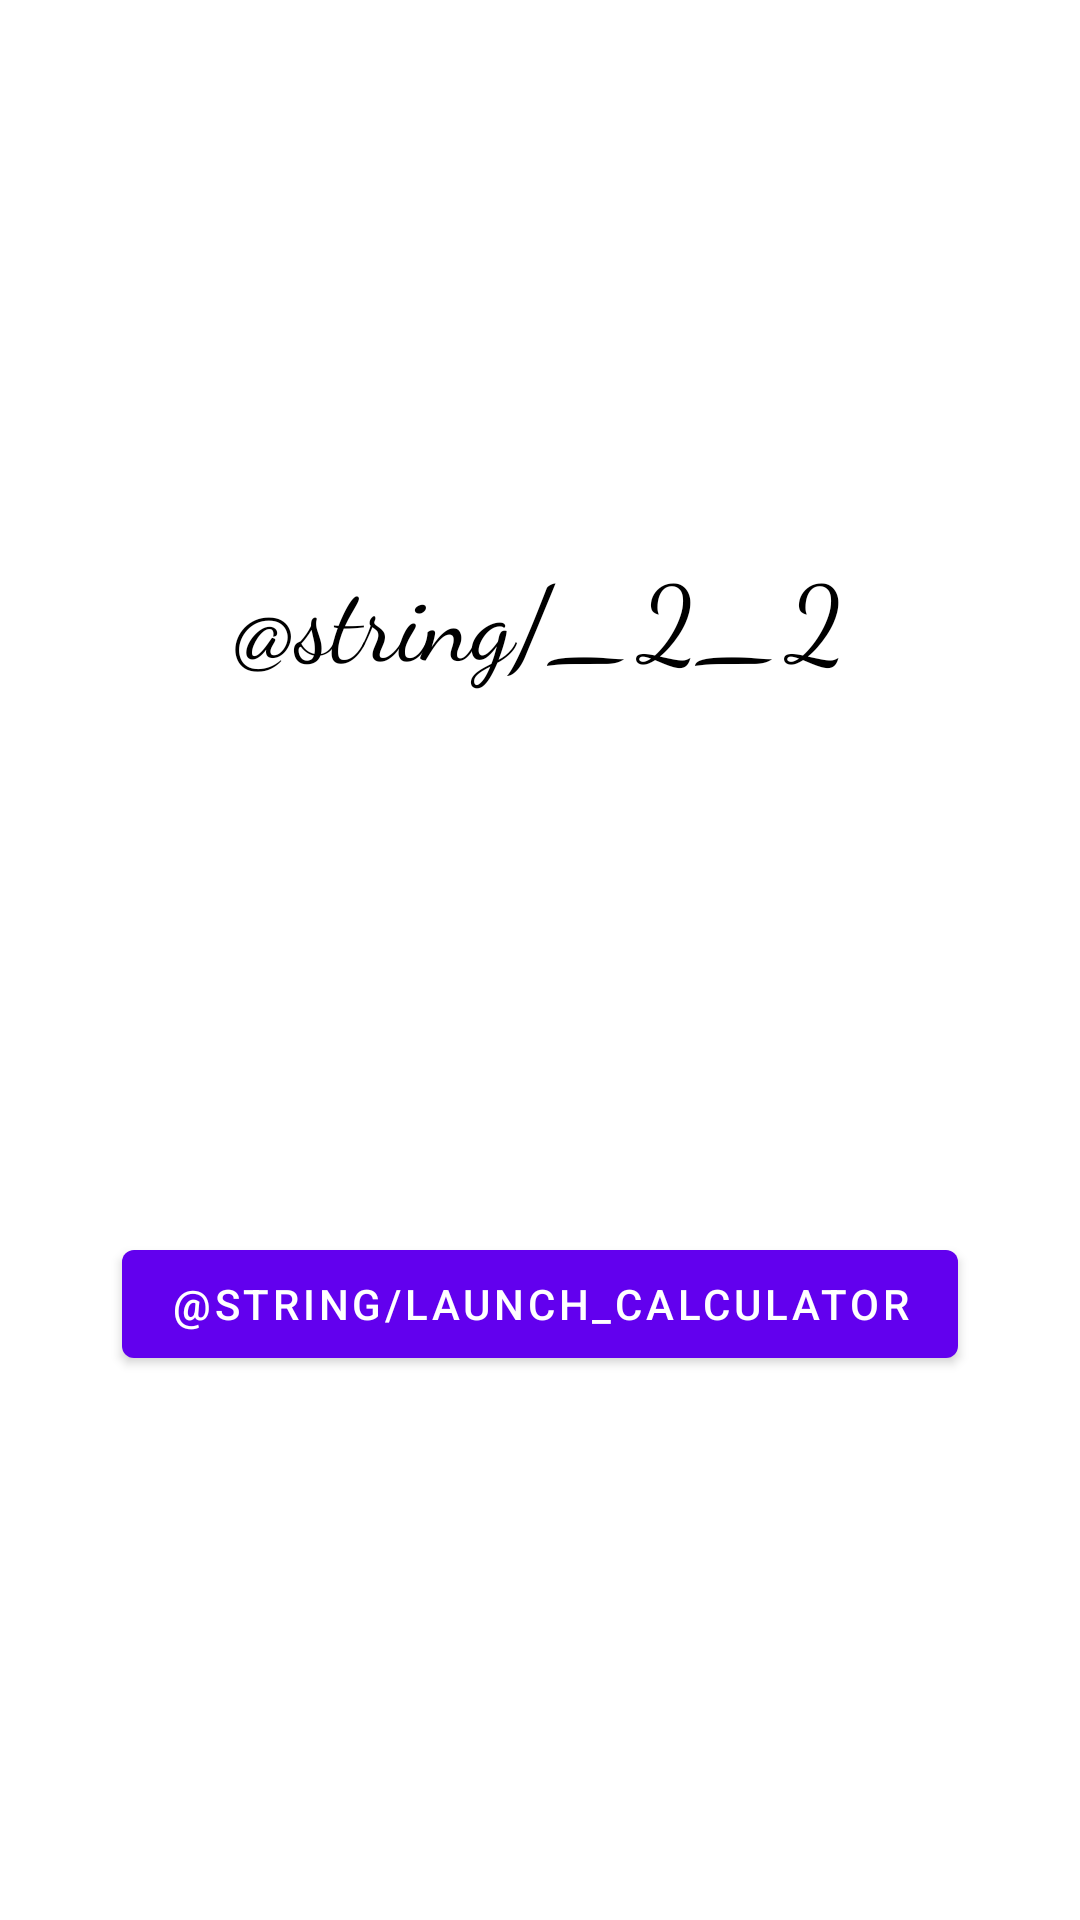

Here is an Android app screen rendered from its layout file. Give the layout XML and the strings, colors and styles it references.
<!-- AndroidManifest.xml: application theme Theme.MyCalculator -->
<!-- res/layout/activity_calc_activator.xml -->
<?xml version="1.0" encoding="utf-8"?>
<androidx.constraintlayout.widget.ConstraintLayout xmlns:android="http://schemas.android.com/apk/res/android"
    xmlns:app="http://schemas.android.com/apk/res-auto"
    xmlns:tools="http://schemas.android.com/tools"
    android:layout_width="match_parent"
    android:layout_height="match_parent"
    tools:context=".CalcActivator">

    <TextView
        android:id="@+id/textView"
        style="@style/NiceText"
        android:layout_width="wrap_content"
        android:layout_height="wrap_content"
        android:text="@string/_2_2"
        app:layout_constraintBottom_toTopOf="@+id/launch_calc"
        app:layout_constraintEnd_toEndOf="parent"
        app:layout_constraintStart_toStartOf="parent"
        app:layout_constraintTop_toTopOf="parent" />

    <com.google.android.material.button.MaterialButton
        android:id="@+id/launch_calc"
        android:layout_width="wrap_content"
        android:layout_height="wrap_content"
        android:text="@string/launch_calculator"
        app:layout_constraintBottom_toBottomOf="parent"
        app:layout_constraintEnd_toEndOf="parent"
        app:layout_constraintStart_toStartOf="parent"
        app:layout_constraintTop_toBottomOf="@+id/textView" />

</androidx.constraintlayout.widget.ConstraintLayout>
<!-- resources referenced by this layout -->
<resources>
  <style name="NiceText" parent="Widget.MaterialComponents.TextView">
          <item name="android:textColor">@color/black</item>
          <item name="android:textSize">35sp</item>
          <item name="android:gravity">center</item>
          <item name="fontFamily">cursive</item>
      </style>
  <style name="Theme.MyCalculator" parent="Theme.MaterialComponents.DayNight.DarkActionBar">
          
          <item name="colorPrimary">@color/purple_500</item>
          <item name="colorPrimaryVariant">@color/purple_700</item>
          <item name="colorOnPrimary">@color/white</item>
          
          <item name="colorSecondary">@color/teal_200</item>
          <item name="colorSecondaryVariant">@color/teal_700</item>
          <item name="colorOnSecondary">@color/black</item>
          
          <item name="android:statusBarColor" tools:targetApi="l">?attr/colorPrimaryVariant</item>
          
          <item name="radioButtonStyle">@style/RadioButtonsStyle</item>
      </style>
  <color name="black">#FF000000</color>
  <color name="purple_500">#FF6200EE</color>
  <color name="purple_700">#FF3700B3</color>
  <color name="white">#FFFFFFFF</color>
  <color name="teal_200">#FF03DAC5</color>
  <color name="teal_700">#FF018786</color>
  <style name="RadioButtonsStyle" parent="Widget.MaterialComponents.CompoundButton.RadioButton">
          <item name="android:textColor">@color/black</item>
          <item name="android:textSize">20sp</item>
          <item name="android:layout_width">match_parent</item>
      </style>
</resources>
